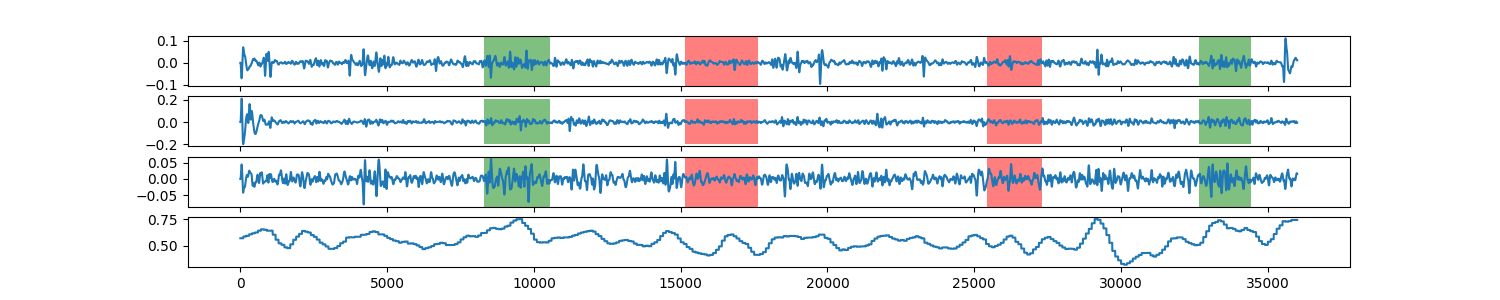

Values plotted in this chart, from the file beside it:
0, 0.569581064996
1, 0.5696
2, 0.5696
3, 0.5696
4, 0.5696
5, 0.5696
6, 0.5696
7, 0.5696
8, 0.5696
9, 0.5696
10, 0.5696
11, 0.5696
12, 0.5696
13, 0.5696
14, 0.5696
15, 0.5696
16, 0.5696
17, 0.5696
18, 0.5696
19, 0.5696
20, 0.5696
21, 0.5696
22, 0.5696
23, 0.5696
24, 0.5696
25, 0.5696
26, 0.5696
27, 0.5696
28, 0.5696
29, 0.5696
30, 0.5696
31, 0.5696
32, 0.5696
33, 0.5696
34, 0.5696
35, 0.5696
36, 0.5696
37, 0.5696
38, 0.5696
39, 0.5696
40, 0.5696
41, 0.5696
42, 0.5696
43, 0.5696
44, 0.5696
45, 0.5696
46, 0.5696
47, 0.5696
48, 0.5696
49, 0.5696
50, 0.5696
51, 0.5696
52, 0.5696
53, 0.5696
54, 0.5696
55, 0.5696
56, 0.5696
57, 0.5696
58, 0.5696
59, 0.5696
60, 0.5696
... 35,939 more rows
